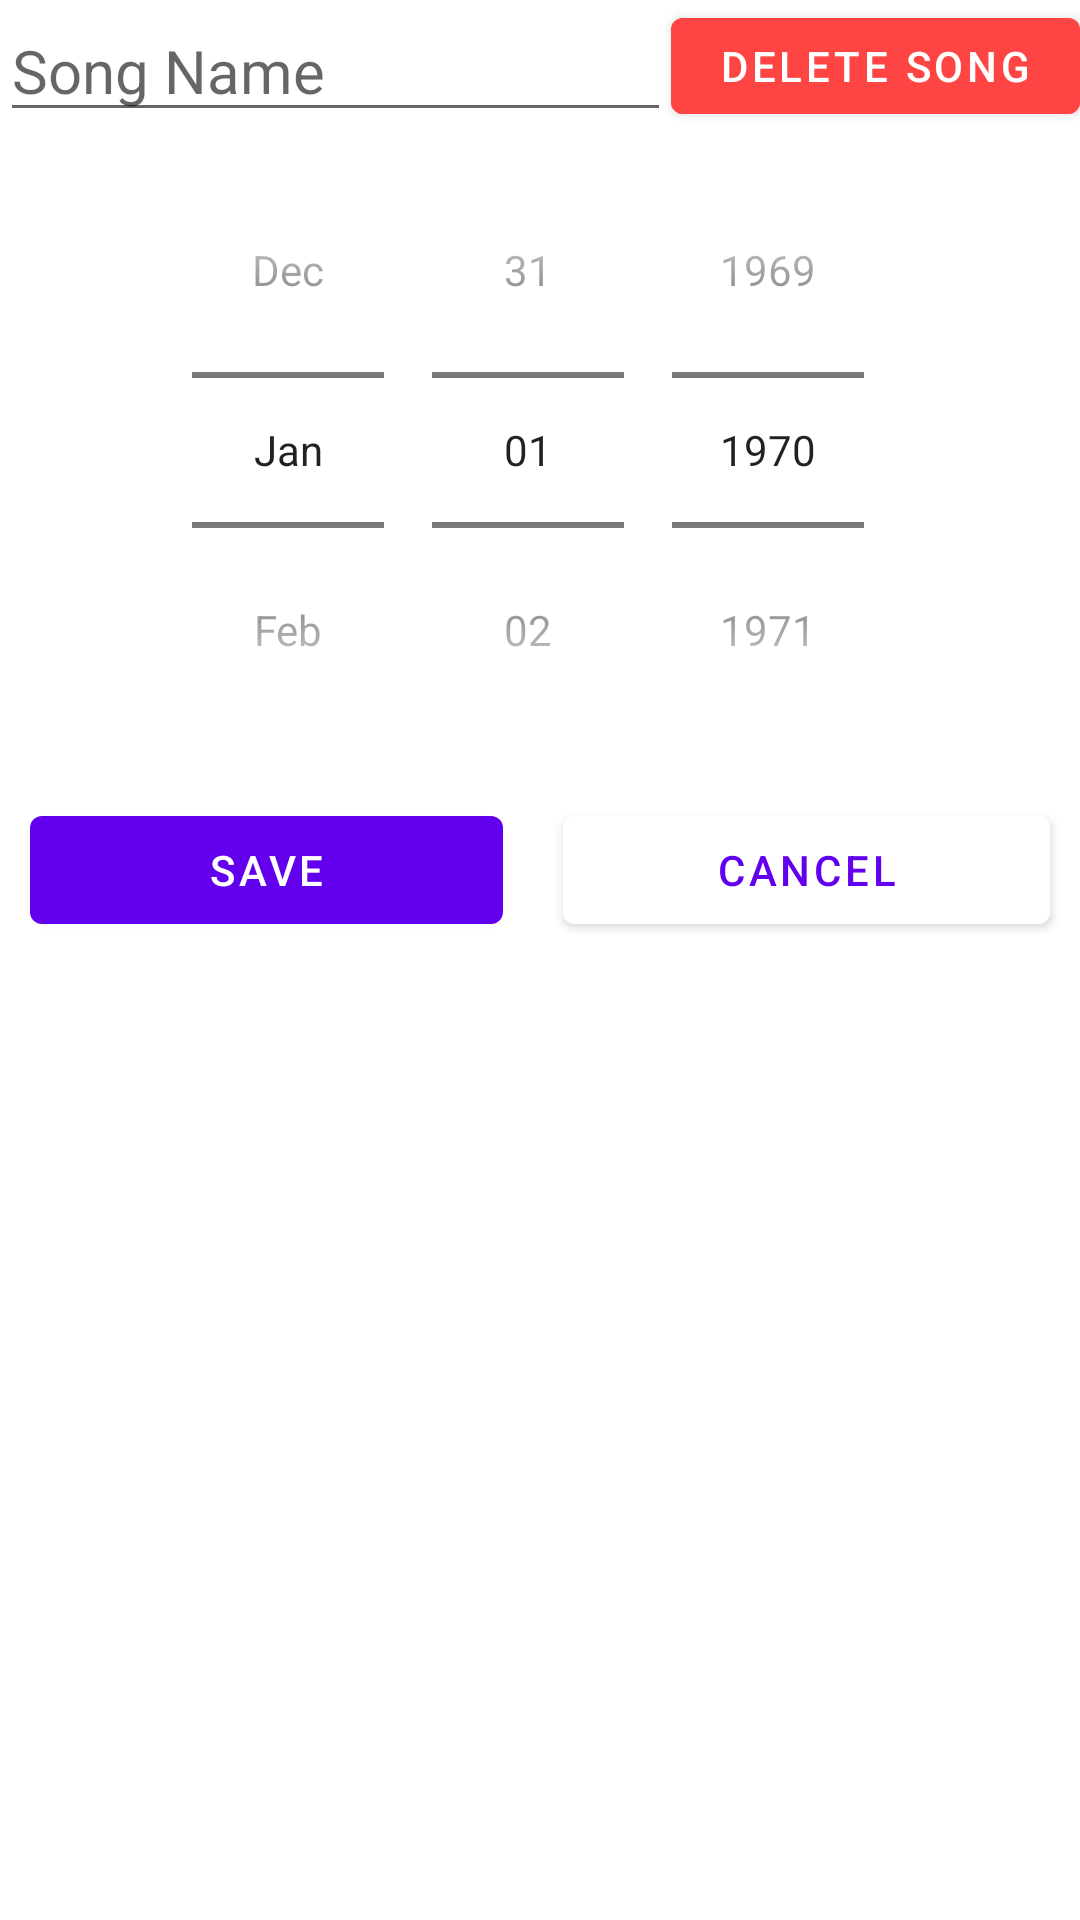

Reconstruct the res/layout file that produces this screen, plus the resources it refers to.
<!-- AndroidManifest.xml: application theme Theme.QLAmNhac -->
<!-- res/layout/fragment_song.xml -->
<?xml version="1.0" encoding="utf-8"?>
<LinearLayout xmlns:android="http://schemas.android.com/apk/res/android"
    xmlns:tools="http://schemas.android.com/tools"
    android:orientation="vertical"
    android:layout_width="match_parent"
    android:layout_height="match_parent"
    tools:context=".songDetail.SongFragment">
    <LinearLayout
        android:orientation="horizontal"
        android:layout_width="match_parent"
        android:layout_height="wrap_content">
        <EditText
            android:id="@+id/songNameEditText"
            android:layout_weight="1"
            android:hint="Song Name"
            android:textSize="20dp"
            android:layout_width="match_parent"
            android:layout_height="wrap_content"/>
        <Button
            android:id="@+id/deleteSong"
            android:text="Delete Song"
            android:backgroundTint="@android:color/holo_red_light"
            android:layout_width="wrap_content"
            android:layout_height="match_parent"/>
    </LinearLayout>
    <DatePicker
        android:id="@+id/releaseDate"
        android:datePickerMode="spinner"
        android:calendarViewShown="false"
        android:layout_width="match_parent"
        android:layout_height="wrap_content"/>
    <LinearLayout
        android:layout_width="match_parent"
        android:layout_height="wrap_content"
        android:orientation="horizontal">
        <Button
            android:id="@+id/SaveSong"
            android:layout_margin="10dp"
            android:layout_weight="1"
            android:text="Save"
            android:layout_width="wrap_content"
            android:layout_height="match_parent"/>
        <Button
            android:id="@+id/CancelSong"
            android:layout_margin="10dp"
            android:layout_weight="1"
            android:backgroundTint="@color/white"
            android:text="Cancel"
            android:textColor="@color/purple_500"
            android:layout_width="wrap_content"
            android:layout_height="match_parent"/>
    </LinearLayout>
</LinearLayout>
<!-- resources referenced by this layout -->
<resources>
  <color name="purple_500">#FF6200EE</color>
  <color name="white">#FFFFFFFF</color>
  <style name="Theme.QLAmNhac" parent="Theme.MaterialComponents.DayNight.DarkActionBar">
          
          <item name="colorPrimary">@color/purple_500</item>
          <item name="colorPrimaryVariant">@color/purple_700</item>
          <item name="colorOnPrimary">@color/white</item>
          
          <item name="colorSecondary">@color/purple_500</item>
          <item name="colorSecondaryVariant">@color/teal_700</item>
          <item name="colorOnSecondary">@color/black</item>
          
          <item name="android:statusBarColor" tools:targetApi="l">?attr/colorPrimaryVariant</item>
          
  
          <item name="android:windowActivityTransitions">true</item>
  
          
          <item name="android:windowEnterTransition">@transition/slide_in_right</item>
  
  
  
      </style>
  <color name="purple_700">#FF3700B3</color>
  <color name="teal_700">#FF018786</color>
  <color name="black">#FF000000</color>
</resources>
